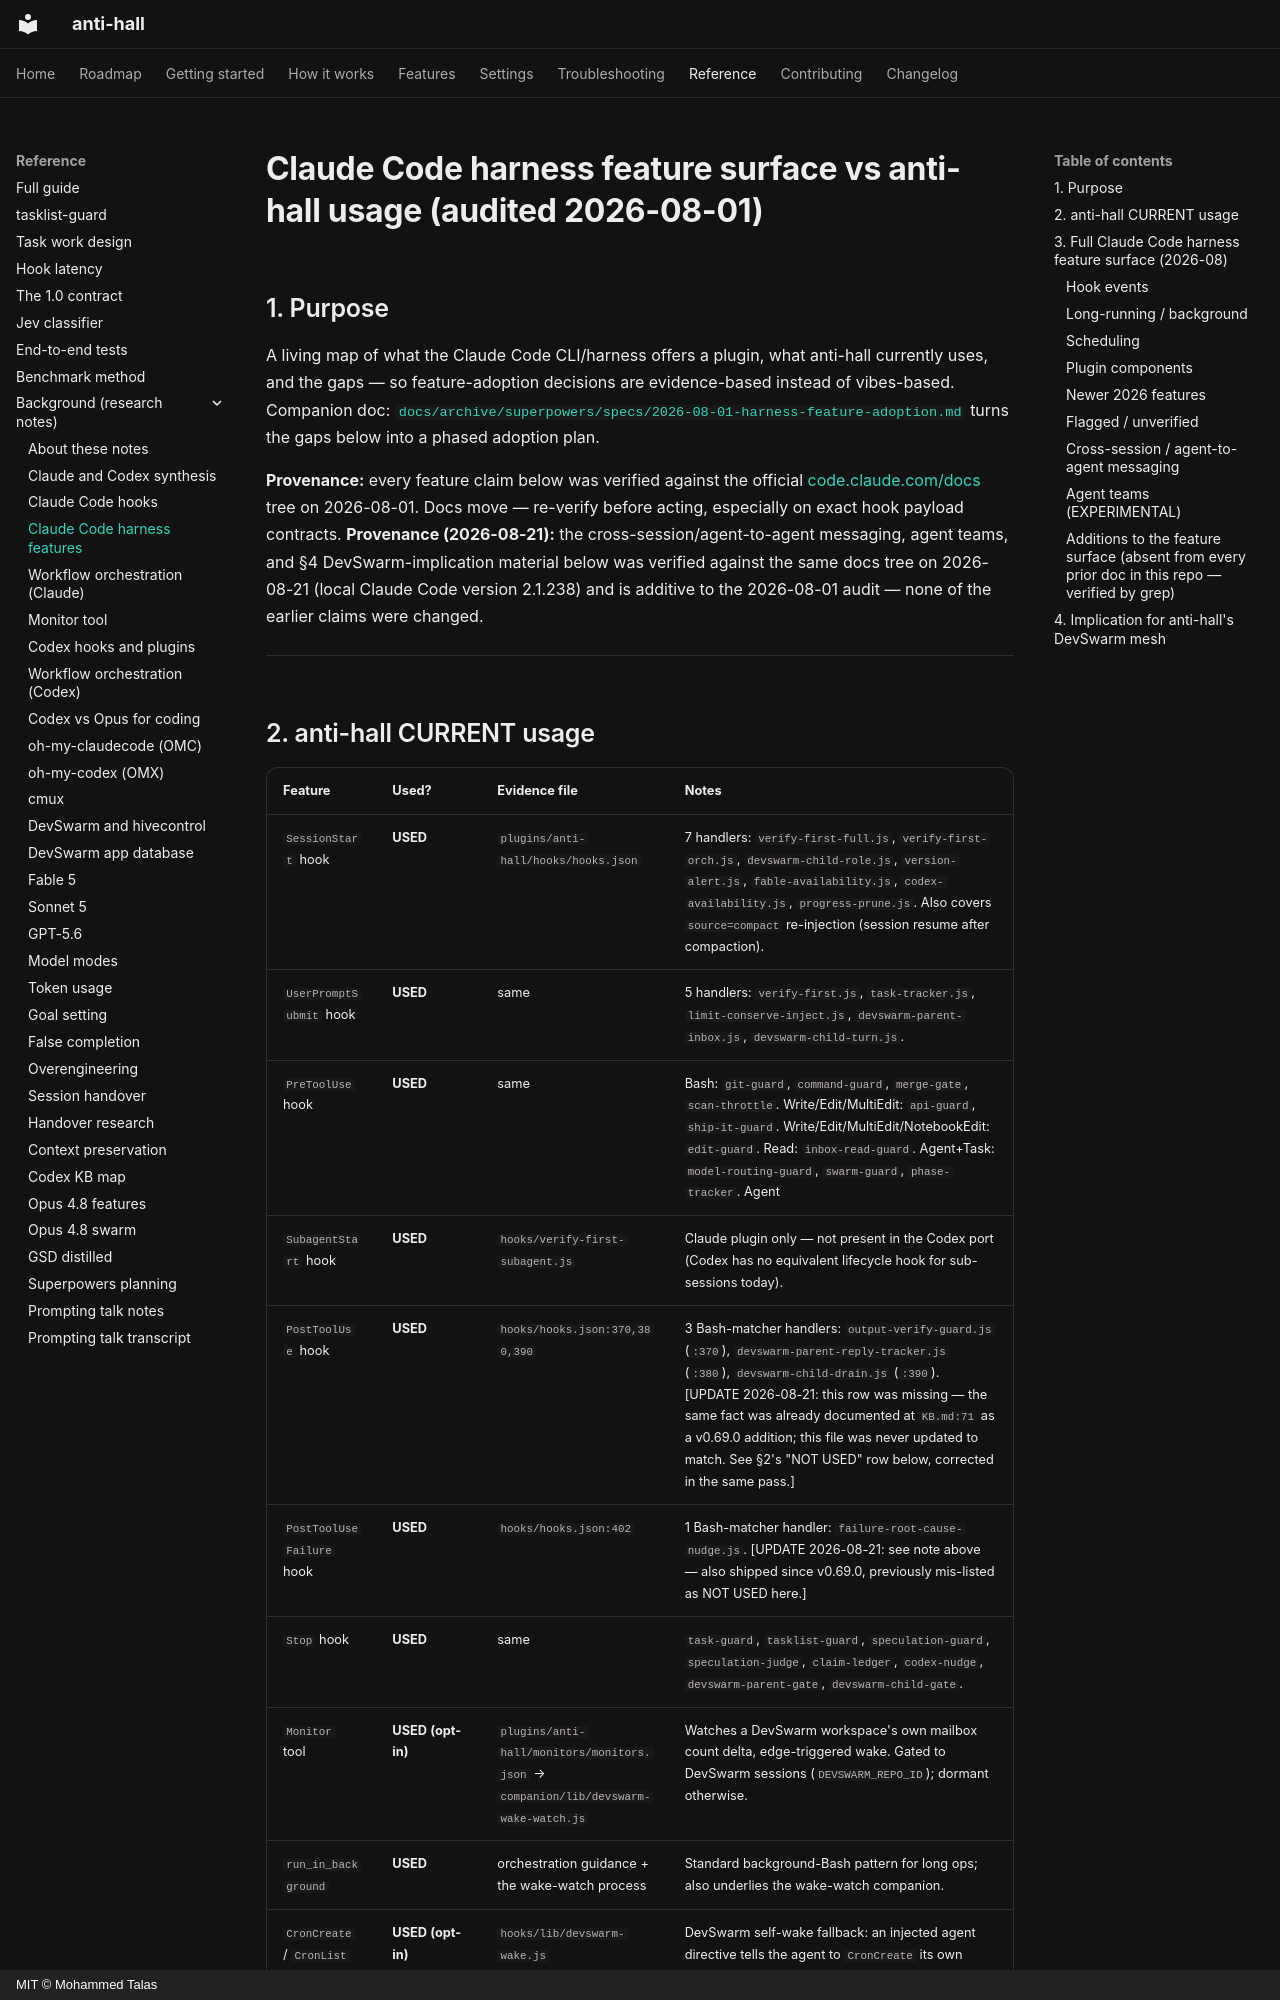

repository: talas9/anti-hall · page: KB-claude-code-harness-features/index.html · generator: mkdocs · copyright: MIT © Mohammed Talas

# Claude Code harness feature surface vs anti-hall usage (audited 2026-08-01)

## 1. Purpose

A living map of what the Claude Code CLI/harness offers a plugin, what anti-hall
currently uses, and the gaps — so feature-adoption decisions are evidence-based
instead of vibes-based. Companion doc:
[`docs/archive/superpowers/specs/2026-08-01-harness-feature-adoption.md`](./archive/superpowers/specs/2026-08-01-harness-feature-adoption.md)
turns the gaps below into a phased adoption plan.

**Provenance:** every feature claim below was verified against the official
[code.claude.com/docs](https://code.claude.com/docs) tree on 2026-08-01.
Docs move — re-verify before acting, especially on exact hook payload contracts.
**Provenance (2026-08-21):** the cross-session/agent-to-agent messaging, agent teams, and
§4 DevSwarm-implication material below was verified against the same docs tree on
2026-08-21 (local Claude Code version 2.1.238) and is additive to the 2026-08-01 audit —
none of the earlier claims were changed.

---
